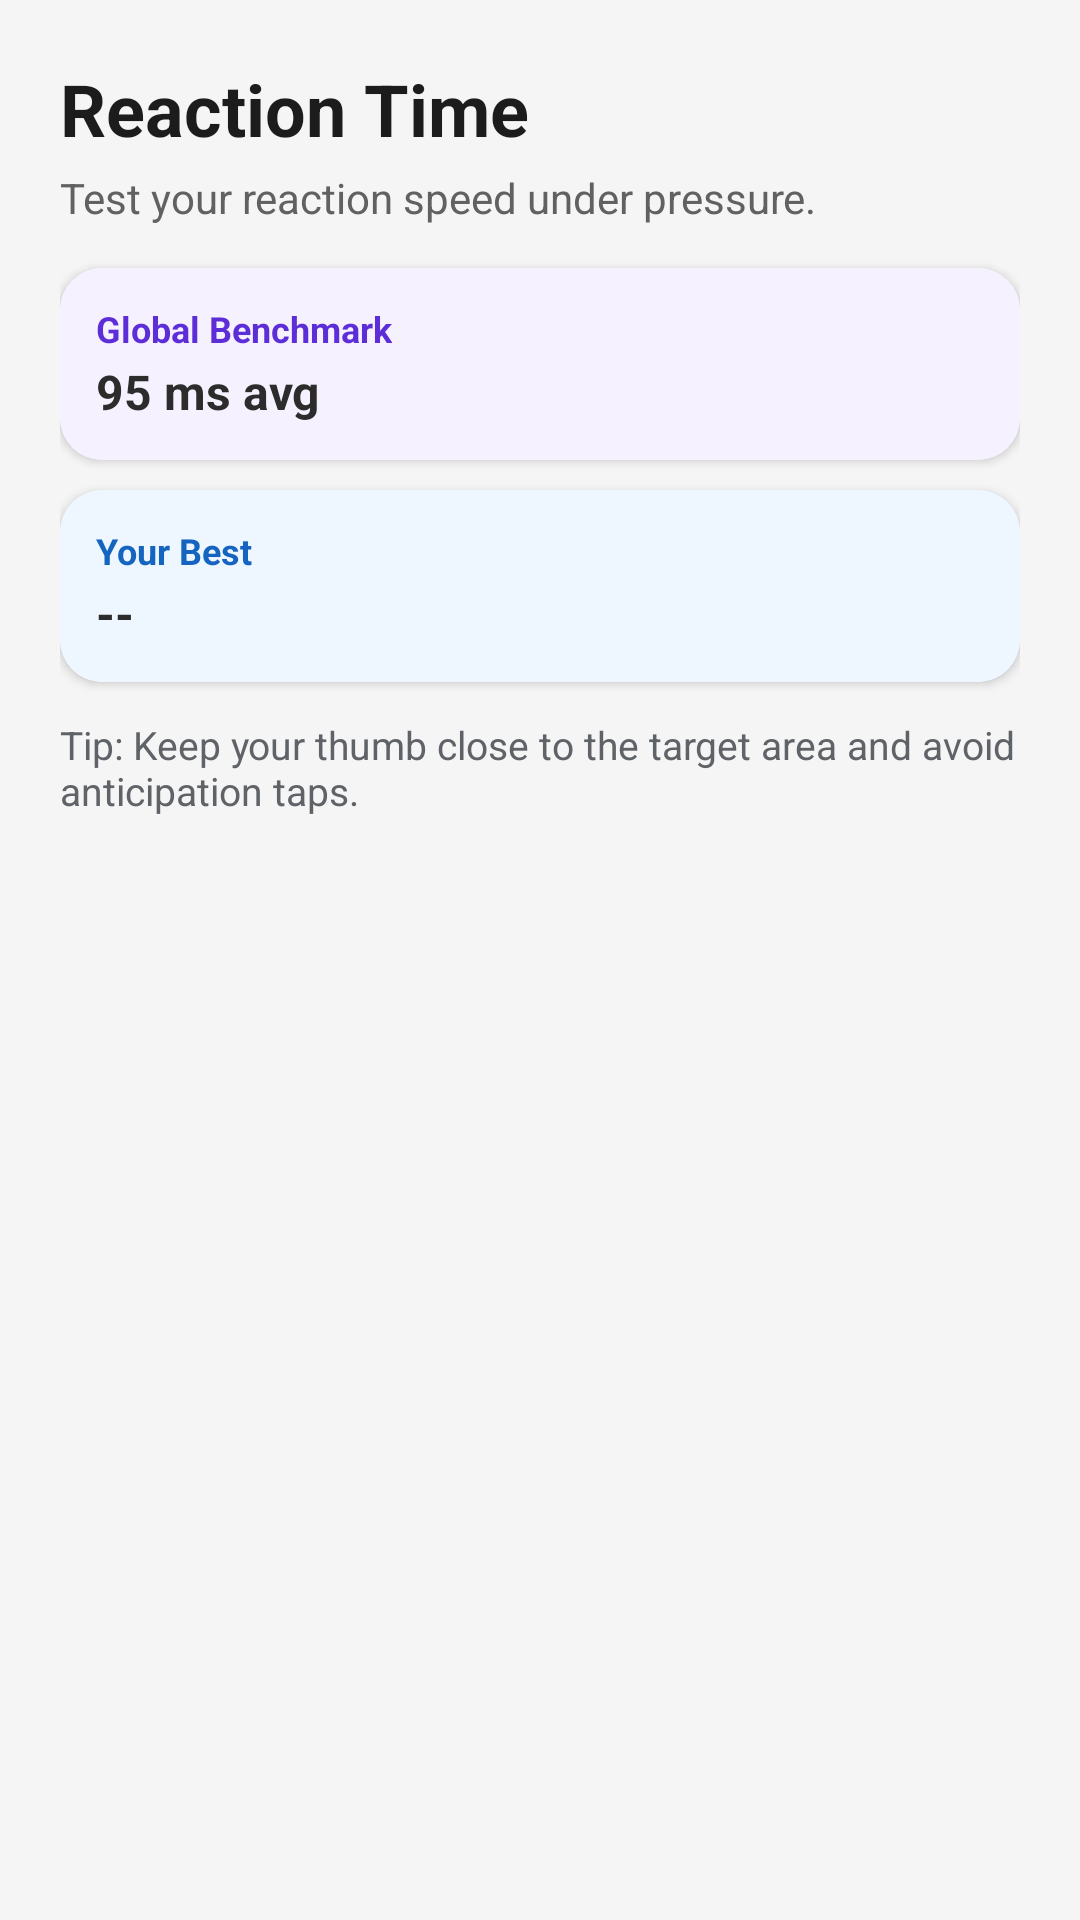

This screen was rendered from an Android layout file. Write that file and the resources it references.
<!-- AndroidManifest.xml: application theme Theme.NeuroArenaNavigation -->
<!-- res/layout/dialog_game_quick_info.xml -->
<?xml version="1.0" encoding="utf-8"?>
<LinearLayout xmlns:android="http://schemas.android.com/apk/res/android"
    xmlns:app="http://schemas.android.com/apk/res-auto"
    android:id="@+id/quickInfoRoot"
    android:layout_width="match_parent"
    android:layout_height="wrap_content"
    android:orientation="vertical"
    android:padding="20dp">

    <TextView
        android:id="@+id/tvQuickGameTitle"
        android:layout_width="wrap_content"
        android:layout_height="wrap_content"
        android:text="Reaction Time"
        android:textColor="#1C1C1C"
        android:textSize="24sp"
        android:textStyle="bold" />

    <TextView
        android:id="@+id/tvQuickGameSubtitle"
        android:layout_width="wrap_content"
        android:layout_height="wrap_content"
        android:layout_marginTop="4dp"
        android:text="Test your reaction speed under pressure."
        android:textColor="#616161"
        android:textSize="14sp" />

    <androidx.cardview.widget.CardView
        android:id="@+id/cvQuickWorldBest"
        android:layout_width="match_parent"
        android:layout_height="wrap_content"
        android:layout_marginTop="14dp"
        app:cardCornerRadius="14dp"
        app:cardElevation="2dp">

        <LinearLayout
            android:id="@+id/llQuickWorldBest"
            android:layout_width="match_parent"
            android:layout_height="wrap_content"
            android:background="#F6F1FF"
            android:orientation="vertical"
            android:padding="12dp">

            <TextView
                android:id="@+id/tvQuickWorldBestLabel"
                android:layout_width="wrap_content"
                android:layout_height="wrap_content"
                android:text="Global Benchmark"
                android:textColor="#5D2ED7"
                android:textSize="12sp"
                android:textStyle="bold" />

            <TextView
                android:id="@+id/tvQuickWorldBestValue"
                android:layout_width="wrap_content"
                android:layout_height="wrap_content"
                android:layout_marginTop="2dp"
                android:text="95 ms avg"
                android:textColor="#2C2C2C"
                android:textSize="16sp"
                android:textStyle="bold" />
        </LinearLayout>
    </androidx.cardview.widget.CardView>

    <androidx.cardview.widget.CardView
        android:id="@+id/cvQuickYourBest"
        android:layout_width="match_parent"
        android:layout_height="wrap_content"
        android:layout_marginTop="10dp"
        app:cardCornerRadius="14dp"
        app:cardElevation="2dp">

        <LinearLayout
            android:id="@+id/llQuickYourBest"
            android:layout_width="match_parent"
            android:layout_height="wrap_content"
            android:background="#EEF7FF"
            android:orientation="vertical"
            android:padding="12dp">

            <TextView
                android:id="@+id/tvQuickYourBestLabel"
                android:layout_width="wrap_content"
                android:layout_height="wrap_content"
                android:text="Your Best"
                android:textColor="#1565C0"
                android:textSize="12sp"
                android:textStyle="bold" />

            <TextView
                android:id="@+id/tvQuickYourBestValue"
                android:layout_width="wrap_content"
                android:layout_height="wrap_content"
                android:layout_marginTop="2dp"
                android:text="--"
                android:textColor="#2C2C2C"
                android:textSize="16sp"
                android:textStyle="bold" />
        </LinearLayout>
    </androidx.cardview.widget.CardView>

    <TextView
        android:id="@+id/tvQuickGameTips"
        android:layout_width="match_parent"
        android:layout_height="wrap_content"
        android:layout_marginTop="12dp"
        android:text="Tip: Keep your thumb close to the target area and avoid anticipation taps."
        android:textColor="#5F6368"
        android:textSize="13sp" />

</LinearLayout>
<!-- resources referenced by this layout -->
<resources>
  <style name="Theme.NeuroArenaNavigation" parent="Theme.Material3.DayNight.NoActionBar">
          
          <item name="colorPrimary">@color/primary</item>
          <item name="colorPrimaryVariant">@color/primary_dark</item>
          <item name="colorOnPrimary">@color/white</item>
  
          
          <item name="colorSecondary">@color/accent</item>
          <item name="colorSecondaryVariant">@color/teal_700</item>
          <item name="colorOnSecondary">@color/black</item>
  
          
          <item name="android:colorBackground">@color/background</item>
          <item name="colorSurface">@color/card_background</item>
  
          
          <item name="android:statusBarColor">?attr/colorPrimary</item>
          <item name="android:windowLightStatusBar">false</item>
      </style>
  <color name="primary">#6200EE</color>
  <color name="primary_dark">#3700B3</color>
  <color name="white">#FFFFFFFF</color>
  <color name="accent">#03DAC5</color>
  <color name="teal_700">#FF018786</color>
  <color name="black">#FF000000</color>
  <color name="background">#F5F5F5</color>
  <color name="card_background">#FFFFFF</color>
</resources>
